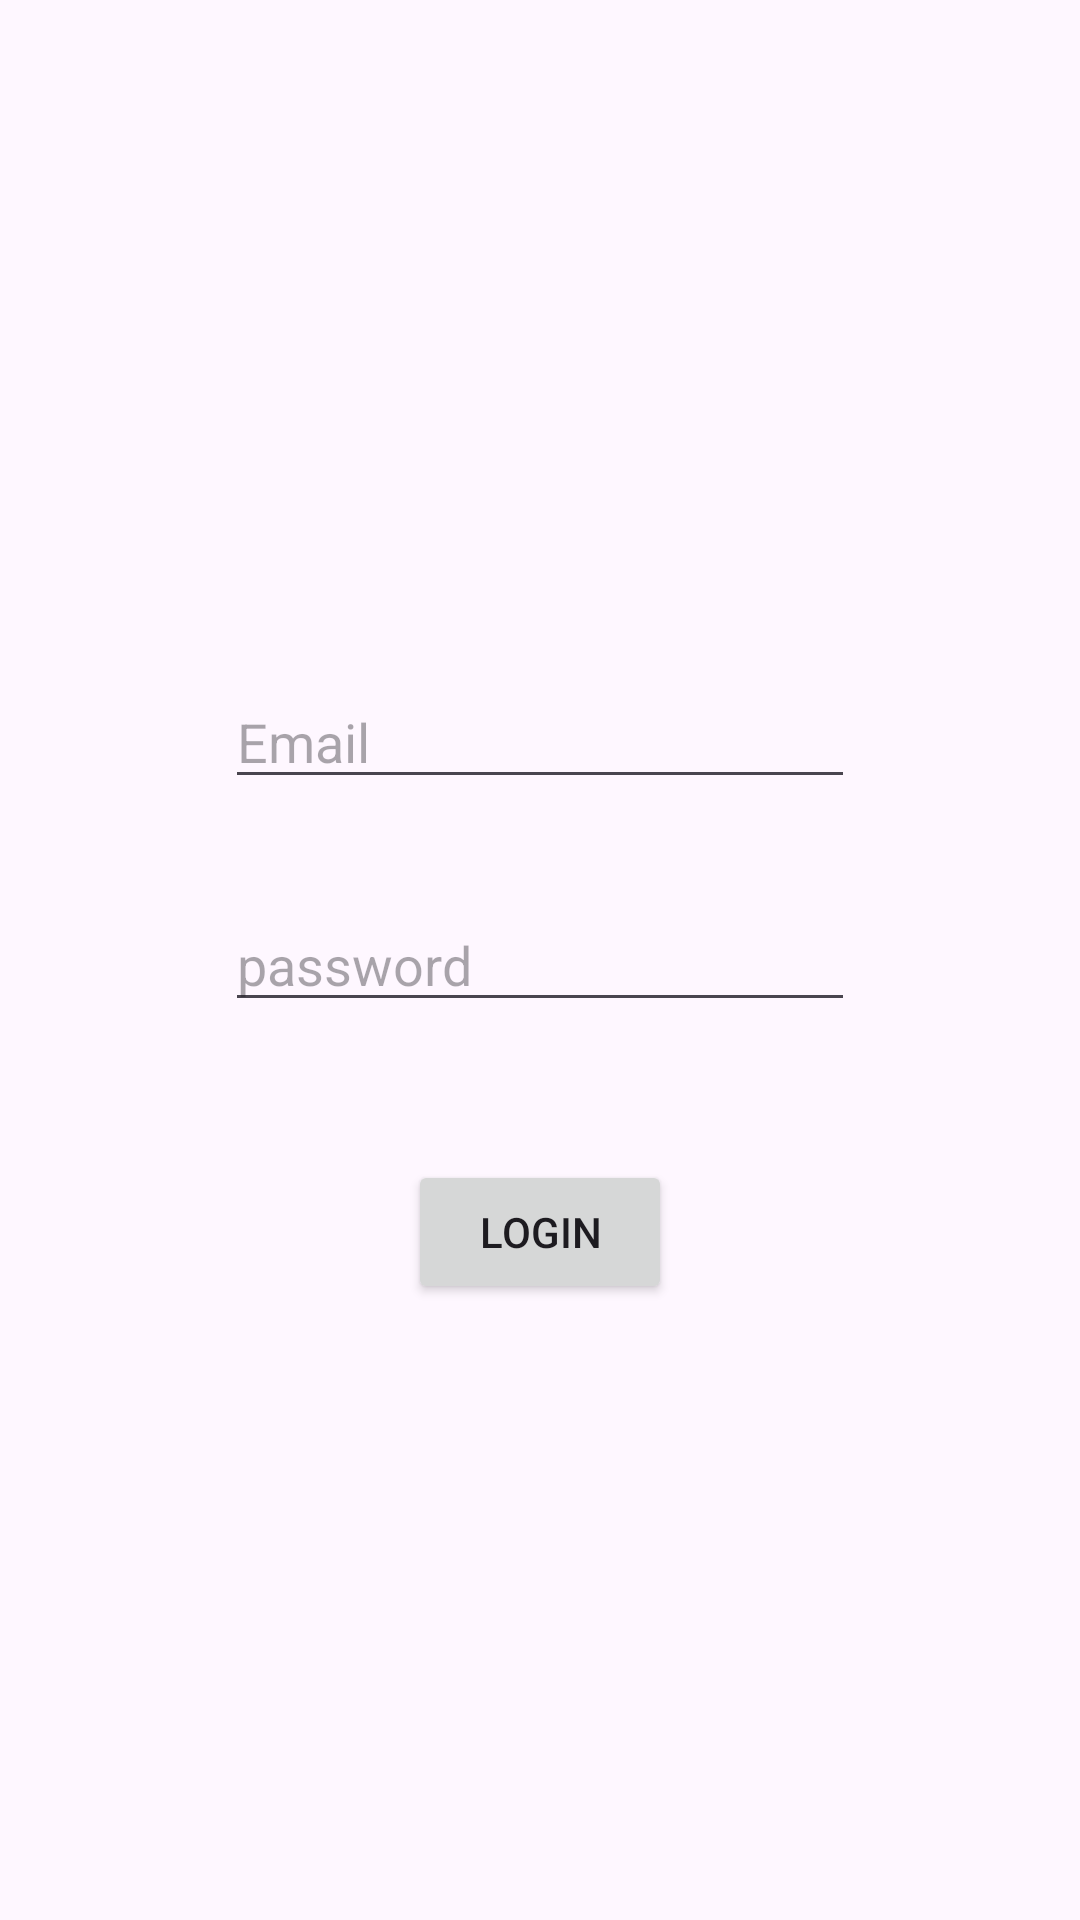

Here is an Android app screen rendered from its layout file. Give the layout XML and the strings, colors and styles it references.
<!-- AndroidManifest.xml: application theme Theme.SignupLoginForget -->
<!-- res/layout/fragment_login.xml -->
<?xml version="1.0" encoding="utf-8"?>
<FrameLayout xmlns:android="http://schemas.android.com/apk/res/android"
    xmlns:app="http://schemas.android.com/apk/res-auto"
    xmlns:tools="http://schemas.android.com/tools"
    android:layout_width="match_parent"
    android:layout_height="match_parent"
    tools:context=".LoginFragment">

    <androidx.constraintlayout.widget.ConstraintLayout
        android:id="@+id/ConstraintLayout"
        android:layout_width="match_parent"
        android:layout_height="match_parent">

        <Button
            android:id="@+id/btnlogin"
            android:layout_width="wrap_content"
            android:layout_height="wrap_content"
            android:layout_marginTop="46dp"
            android:text="Login"
            app:layout_constraintEnd_toEndOf="parent"
            app:layout_constraintStart_toStartOf="parent"
            app:layout_constraintTop_toBottomOf="@+id/etpasswordLogin" />

        <EditText
            android:id="@+id/etpasswordLogin"
            android:layout_width="wrap_content"
            android:layout_height="wrap_content"
            android:layout_marginTop="33dp"
            android:ems="10"
            android:hint="password"
            android:inputType="textPassword"
            app:layout_constraintEnd_toEndOf="parent"
            app:layout_constraintStart_toStartOf="parent"
            app:layout_constraintTop_toBottomOf="@+id/etEmailLogin" />

        <EditText
            android:id="@+id/etEmailLogin"
            android:layout_width="wrap_content"
            android:layout_height="wrap_content"
            android:layout_marginTop="225dp"
            android:ems="10"
            android:hint="Email"
            android:inputType="textEmailAddress"
            app:layout_constraintEnd_toEndOf="parent"
            app:layout_constraintStart_toStartOf="parent"
            app:layout_constraintTop_toTopOf="parent" />

    </androidx.constraintlayout.widget.ConstraintLayout>
</FrameLayout>
<!-- resources referenced by this layout -->
<resources>
  <style name="Theme.SignupLoginForget" parent="Base.Theme.SignupLoginForget" />
  <style name="Base.Theme.SignupLoginForget" parent="Theme.Material3.DayNight.NoActionBar">
          
          
      </style>
</resources>
